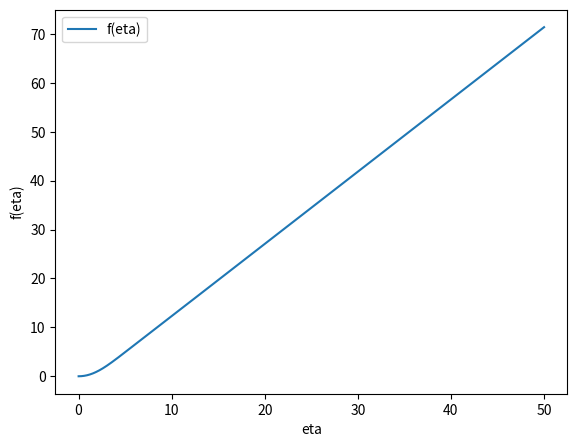
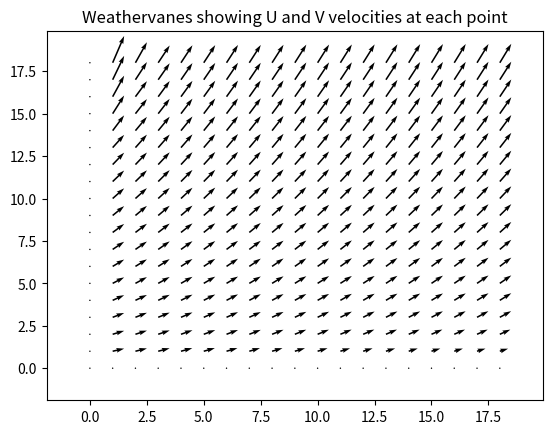

Here is the Python script that generated these plots, in order:
# [redacted]
#### 11/8/14
# [redacted]
#### Homework 8 , PROBLEM 3
#### This ODE Solver code was written as part of my Numerical Methods Coursework (CVEN 5537)

####################################################################
######## INITIALIZE PYTHON
import numpy as np
# For pi
import math
# for plotting
import matplotlib.pyplot as plt
# for quiverplot
from pylab import *
######## 
####################################################################

####################################################################
######## Runge-Kutta ODE solver with Cash-Karp 4th-5th order params

def pagerkck4(feval,x0,tstart,tfinal,dt,order = 4,tol=10**-2,errtol = 10**-20):
   # INITIALIZE ARRAY OF CASH-KARP FACTORS
   ck_a = np.array([[0],[1/5.],[3/10.],[3/5.],[1.],[7/8.]])
   ck_b = np.array([[0,0,0,0,0],
               [1/5.,0,0,0,0],
               [3/40.,9/40.,0,0,0],
               [3/10.,-9/10.,6/5.,0,0],
               [-11/54.,5/2.,-70/27.,35/27.,0],
               [1631/55296.,175/512.,575/13824.,44275/110592.,253/4096.]])
   ck_c =  np.array([[37/378.],[0.],[250/621.],[125/594.],[0.],[512/1771.]])
   ck_cs = np.array([[2825/27648.],[0.],[18575/48384.],[13525/55296.],[277/14336.],[1/4.]])
   
   ck_a = ck_a[range(0,order),:]
   ck_b = ck_b[range(0,order),][:,range(0,order)]
   ck_c = ck_c[range(0,order),:]
   ck_cs = ck_cs[range(0,order),:]
   
   #initialize time vector
   tvec=[tstart]
   #initialize x, initialize solution matrix xsol
   x0 = np.array([x0]).T
   x=x0
   xsol = np.empty((len(x0),0),float)
   xsol = np.append(xsol,x0,axis=1)
   ts = [0]
   
   # SINCE THIS FUNCTION USES ADAPTIVE TIMESTEPPING
   # THE TIME VECTOR IS NOT DEFINED INITIALLY
   t = tstart
   h = dt
   errvec = []
   while t < tfinal:
      
      ## RESET VALUES AND LOOP UNTIL ERROR IS LOW
      error = tol*1.01
      errloop = 0
      while errloop == 0:
         # EVALUATE STAGES
         f = np.empty((0,1),float)
         for fn in feval:
            f = np.append(f,fn(x,t))
         
         k = np.array([h*f]).T
         
         # LOOPS THROUGH ALL K VALUES DEPENDING ON ORDER OF FUNCTION
         for klev in range(1,order):
            # CALCULATES F FOR ALL FUNCTIONS IN FEVAL
            f = np.empty((0,1),float)
            # EVALUATES F DEPENDING ON LEVEL OF K
            for fn in feval:
               cb = np.array([ck_b[klev,range(0,klev)]])
               ca = ck_a[klev]
               kev = k[:,range(0,klev)]
               f = np.append(f,fn(x+np.array([np.sum(cb*kev,axis=1)]).T,t+ca*h))
            
            f = np.array([f]).T
            k = np.append(k,h*f,axis = 1)
            # End for klev
         
         # CALCULATE x values
         xnew = np.sum(x + np.array([np.sum(ck_c.T*k,axis = 1)]).T,axis = 1)
         xs = np.sum(x + np.array([np.sum(ck_cs.T*k,axis=1)]).T , axis = 1)
            
         # ESTIMATE ERROR
         abserror = np.absolute(xnew-xs)
         relerror = np.zeros((len(x0),1))
         for i in range(0,len(xnew)): 
            if xnew[i] > errtol: relerror[i] = np.absolute((xnew[i] - xs[i])/xnew[i])
         
         error = np.amin([np.amax(abserror),np.amax(relerror)])
         
         # ADJUST H BASED ON ERROR
         hnew = h*(tol/error)**(0.2)
         if hnew > h*1.2: hnew=h*1.2
         h = hnew
         if hnew >= h: errloop = 1
         
         #print 'error: ' + str(error)
         ### End while errloop = 0
      
      # UPDATE ALL VALUES FOR NEXT TIMESTEP
      h = hnew
      x = np.reshape(xnew,(-1,1))
      xsol = np.append(xsol,x,axis = 1)
      t = t + h 
      tvec = tvec + [t]
      ts = ts + [h]
      ### End while time < tfinal
         
   return tvec,xsol,ts

######## Solver ends here
################################################


################################################
######## PROBLEM 3
######## Define boundary conditions

feval = [lambda x,t: x[1,0],
         lambda x,t: x[2,0],
         lambda x,t: -1/2*(x[0,0]*x[2,0])]
x0 =  [0,0,1] 
tstart = 0
tfinal = 50
dt = (tfinal-tstart)/10000.
order = 4
tol=10**-4
errtol = 10**-10

######## End input 
################################################

################################################
######## this function is used to find the index of the closest value in an array

def find_nearest(array,value):
    idx = (np.abs(array-value)).argmin()
    return idx
    
######## End find function
################################################

################################################
######## solve and plot eta vs. f(eta):

tvecf,xsolf,tsf = pagerkck4(feval,x0,tstart,tfinal,dt,tol = tol,order = order,errtol = errtol)

eta = tvecf
feta = xsolf[0,:]
fpeta = xsolf[1,:]

dx = 0.5
xmax = 10
dy = 0.5
ymax = 10
U=1
nu=0.01

### Shows the plot of Eta vs F(feta)
fig = plt.figure()
axes = fig.add_axes([0.1, 0.1, 0.8, 0.8])
axes.set_xlabel('eta')
axes.set_ylabel('f(eta)')
axes.plot(eta,feta,label = "f(eta)")
axes.legend()
plt.show()

X,Y = meshgrid( arange(dx,xmax,dx),arange(dy,ymax,dy) )
# calculate eta
eta_plot = Y*np.sqrt(U/(2*nu*X))
f_plot = eta_plot*0
fp_plot = f_plot*0
# calculate f and f' on grid based on closest value of eta
for a in range(1,np.shape(eta_plot)[0]):
  for b in range(1,np.shape(eta_plot)[1]):
    B = eta_plot[a,b]
    idx = find_nearest(eta,B)
    f_plot[a,b]=feta[idx]
    fp_plot[a,b]=fpeta[idx]

u = U*fp_plot
v = np.sqrt(nu*U/2*X)*(eta_plot*fp_plot-f_plot)

figure()
Q = quiver( u, v)
#qk = quiverkey(Q, 0.5, 0.92, 2, r'$2 \frac{m}{s}$', labelpos='W',fontproperties={'weight': 'bold'})
l,r,b,t = axis()
dx, dy = r-l, t-b
axis([l-0.05*dx, r+0.05*dx, b-0.05*dy, t+0.05*dy])

title('Weathervanes showing U and V velocities at each point')

plt.show() 

######## End solve and plot
################################################

